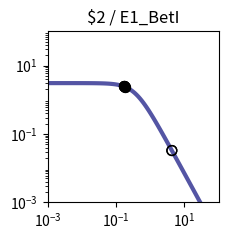

This figure's Python source: (Note: this script raises an exception after producing the figure.)
import matplotlib.pyplot as plt
import matplotlib.ticker as ticker
import numpy as np

fig, ax = plt.subplots(figsize=(2.5,2.5))

plt.xlim(1.000000e-03, 1.000000e+02)
plt.ylim(1.000000e-03, 1.000000e+02)

x = np.array([1.000000e-03,1.122018e-03,1.258925e-03,1.412538e-03,1.584893e-03,1.778279e-03,1.995262e-03,2.238721e-03,2.511886e-03,2.818383e-03,3.162278e-03,3.548134e-03,3.981072e-03,4.466836e-03,5.011872e-03,5.623413e-03,6.309573e-03,7.079458e-03,7.943282e-03,8.912509e-03,1.000000e-02,1.122018e-02,1.258925e-02,1.412538e-02,1.584893e-02,1.778279e-02,1.995262e-02,2.238721e-02,2.511886e-02,2.818383e-02,3.162278e-02,3.548134e-02,3.981072e-02,4.466836e-02,5.011872e-02,5.623413e-02,6.309573e-02,7.079458e-02,7.943282e-02,8.912509e-02,1.000000e-01,1.122018e-01,1.258925e-01,1.412538e-01,1.584893e-01,1.778279e-01,1.995262e-01,2.238721e-01,2.511886e-01,2.818383e-01,3.162278e-01,3.548134e-01,3.981072e-01,4.466836e-01,5.011872e-01,5.623413e-01,6.309573e-01,7.079458e-01,7.943282e-01,8.912509e-01,1.000000e+00,1.122018e+00,1.258925e+00,1.412538e+00,1.584893e+00,1.778279e+00,1.995262e+00,2.238721e+00,2.511886e+00,2.818383e+00,3.162278e+00,3.548134e+00,3.981072e+00,4.466836e+00,5.011872e+00,5.623413e+00,6.309573e+00,7.079458e+00,7.943282e+00,8.912509e+00,1.000000e+01,1.122018e+01,1.258925e+01,1.412538e+01,1.584893e+01,1.778279e+01,1.995262e+01,2.238721e+01,2.511886e+01,2.818383e+01,3.162278e+01,3.548134e+01,3.981072e+01,4.466836e+01,5.011872e+01,5.623413e+01,6.309573e+01,7.079458e+01,7.943282e+01,8.912509e+01,1.000000e+02,])
y = np.array([3.064938e+00,3.064923e+00,3.064905e+00,3.064883e+00,3.064855e+00,3.064821e+00,3.064779e+00,3.064727e+00,3.064663e+00,3.064584e+00,3.064486e+00,3.064366e+00,3.064217e+00,3.064033e+00,3.063806e+00,3.063525e+00,3.063179e+00,3.062752e+00,3.062224e+00,3.061572e+00,3.060768e+00,3.059776e+00,3.058551e+00,3.057039e+00,3.055175e+00,3.052876e+00,3.050041e+00,3.046548e+00,3.042245e+00,3.036947e+00,3.030430e+00,3.022421e+00,3.012588e+00,3.000533e+00,2.985777e+00,2.967755e+00,2.945795e+00,2.919121e+00,2.886839e+00,2.847944e+00,2.801333e+00,2.745835e+00,2.680259e+00,2.603476e+00,2.514515e+00,2.412703e+00,2.297807e+00,2.170178e+00,2.030873e+00,1.881706e+00,1.725216e+00,1.564534e+00,1.403144e+00,1.244593e+00,1.092183e+00,9.487108e-01,8.162870e-01,6.962659e-01,5.892676e-01,4.952741e-01,4.137677e-01,3.438797e-01,2.845294e-01,2.345395e-01,1.927237e-01,1.579471e-01,1.291638e-01,1.054355e-01,8.593860e-02,6.996184e-02,5.689857e-02,4.623681e-02,3.754794e-02,3.047541e-02,2.472418e-02,2.005113e-02,1.625660e-02,1.317705e-02,1.067883e-02,8.652897e-03,7.010433e-03,5.679157e-03,4.600309e-03,3.726156e-03,3.017946e-03,2.444234e-03,1.979515e-03,1.603106e-03,1.298241e-03,1.051333e-03,8.513706e-04,6.894323e-04,5.582905e-04,4.520904e-04,3.660896e-04,2.964472e-04,2.400520e-04,1.943846e-04,1.574045e-04,1.274592e-04,1.032107e-04,])
c = "#5455a4"

hi_x = np.array([1.784332e-01,1.690257e-01,1.676025e-01,1.784332e-01,1.690257e-01,1.676025e-01,])
hi_y = np.array([2.409500e+00,2.459208e+00,2.466706e+00,2.409500e+00,2.459208e+00,2.466706e+00,])
lo_x = np.array([4.289678e+00,4.289678e+00,])
lo_y = np.array([3.279690e-02,3.279690e-02,])

plt.loglog(x,y,lw=3,color=c)
plt.scatter(hi_x,hi_y,marker='o',s=50,color='black',zorder=10)
plt.scatter(lo_x,lo_y,marker='o',s=50,edgecolors='black',color='none',zorder=10)

plt.title("$2 / E1_BetI")

ax.xaxis.set_major_locator(ticker.LogLocator(numticks=3))
ax.yaxis.set_major_locator(ticker.LogLocator(numticks=3))

ax.set_aspect('equal')
plt.tight_layout()

plt.savefig("/content/output/0x67/response_plot_$2_E1_BetI.png", bbox_inches='tight')
